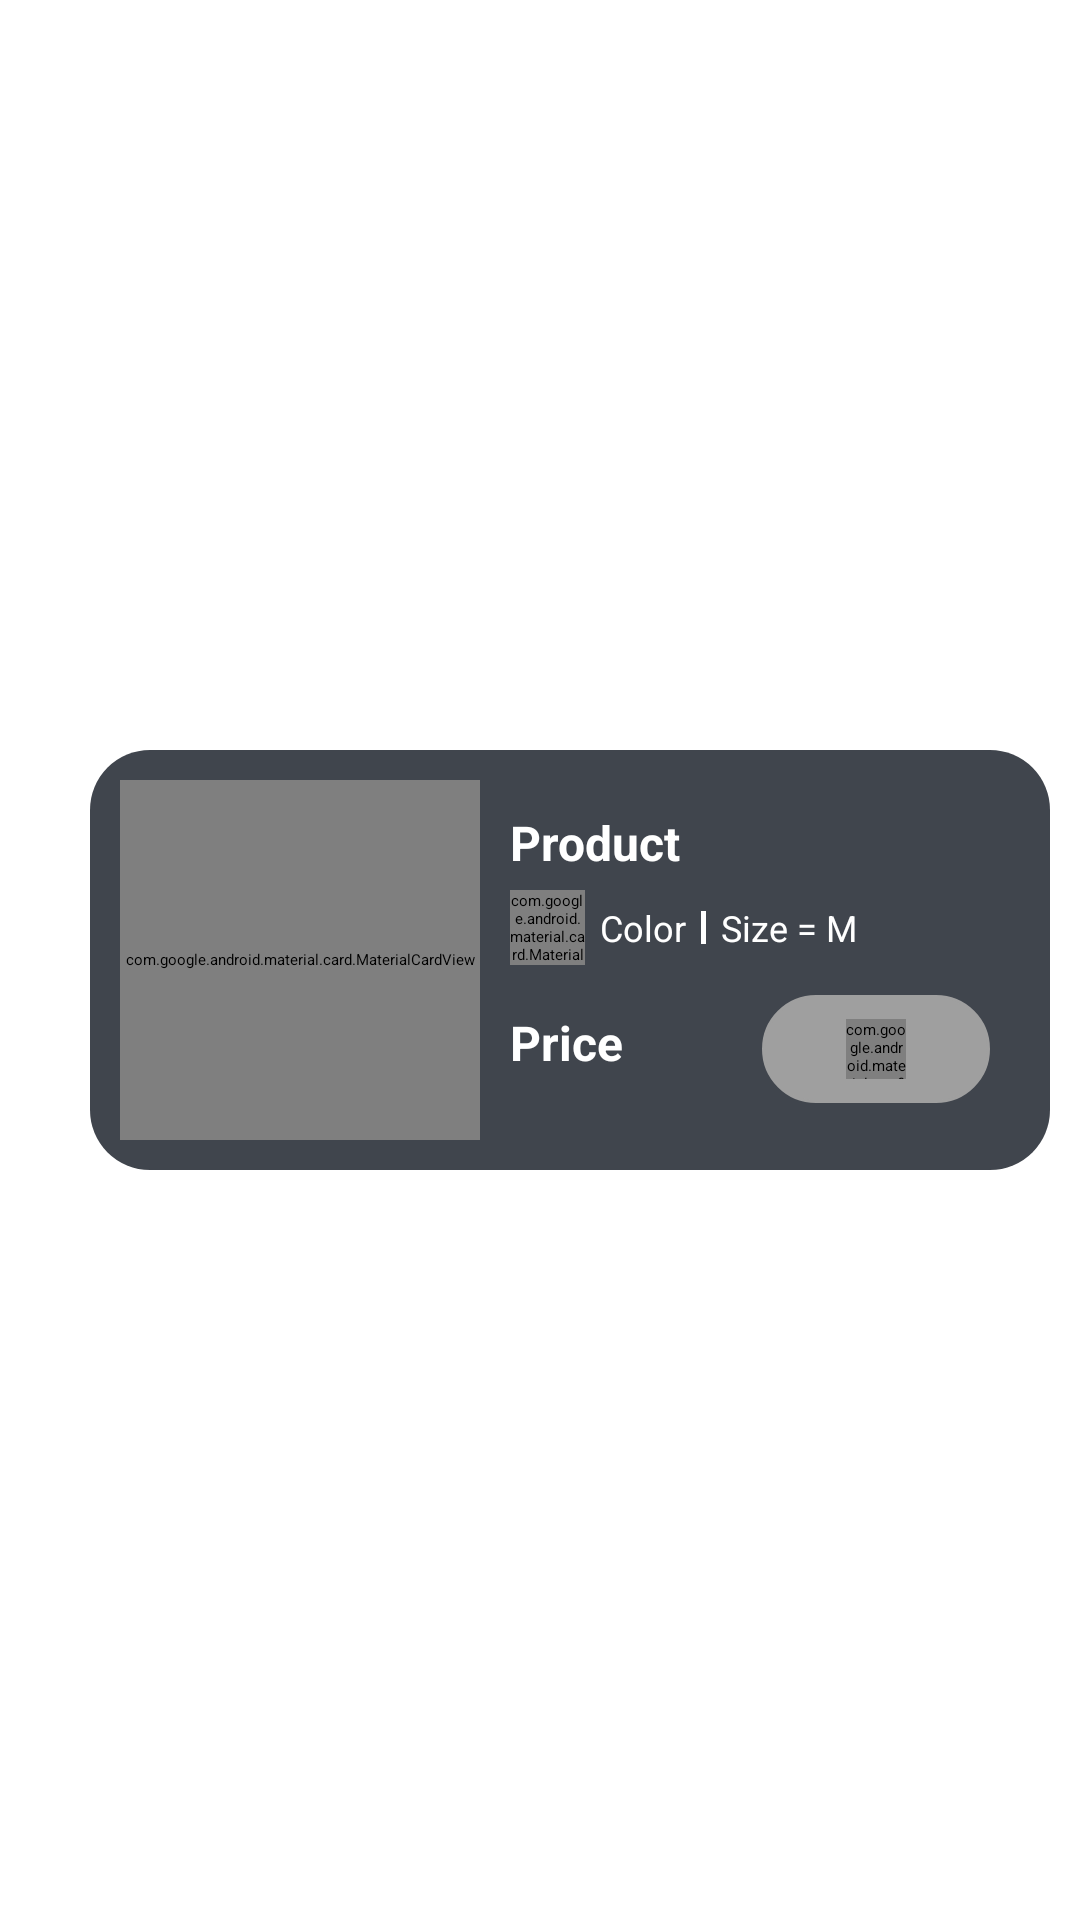

Android layout source for this screen:
<!-- AndroidManifest.xml: application theme Theme.TechStore -->
<!-- res/layout/cart.xml -->
<?xml version="1.0" encoding="utf-8"?>
<androidx.constraintlayout.widget.ConstraintLayout xmlns:android="http://schemas.android.com/apk/res/android"
    xmlns:app="http://schemas.android.com/apk/res-auto"
    xmlns:tools="http://schemas.android.com/tools"
    android:layout_width="match_parent"
    android:layout_height="wrap_content">

    <CheckBox
        android:id="@+id/cb_select_product"
        android:layout_width="30dp"
        android:layout_height="30dp"
        app:layout_constraintBottom_toBottomOf="parent"
        app:layout_constraintStart_toStartOf="parent"
        app:layout_constraintTop_toTopOf="parent" />

    <androidx.constraintlayout.widget.ConstraintLayout
        android:id="@+id/constraintLayout5"
        android:layout_width="0dp"
        android:layout_height="140dp"
        android:layout_marginTop="5dp"
        android:layout_marginEnd="10dp"
        android:layout_marginBottom="5dp"
        android:background="@drawable/background_cart_item"
        app:layout_constraintBottom_toBottomOf="parent"
        app:layout_constraintEnd_toEndOf="parent"
        app:layout_constraintStart_toEndOf="@+id/cb_select_product"
        app:layout_constraintTop_toTopOf="parent">

        <com.google.android.material.card.MaterialCardView
            android:id="@+id/materialCardView3"
            android:layout_width="120dp"
            android:layout_height="120dp"
            android:layout_marginStart="10dp"
            app:cardCornerRadius="20dp"
            app:layout_constraintBottom_toBottomOf="parent"
            app:layout_constraintStart_toStartOf="parent"
            app:layout_constraintTop_toTopOf="parent">

            <ImageView
                android:id="@+id/iv_img_product"
                android:layout_width="match_parent"
                android:layout_height="match_parent" />
        </com.google.android.material.card.MaterialCardView>

        <TextView
            android:id="@+id/tv_cart_title"
            android:layout_width="match_parent"
            android:layout_height="wrap_content"
            android:layout_marginStart="140dp"
            android:layout_marginTop="20dp"
            android:layout_marginEnd="50dp"
            android:ellipsize="end"
            android:maxLines="1"
            android:text="@string/product_title"
            android:textColor="@color/white"
            android:textSize="16sp"
            android:textStyle="bold"
            app:layout_constraintEnd_toEndOf="parent"
            app:layout_constraintStart_toStartOf="parent"
            app:layout_constraintTop_toTopOf="parent" />

        <ImageView
            android:id="@+id/iv_delete"
            android:layout_width="20dp"
            android:layout_height="20dp"
            android:layout_marginTop="15dp"
            android:layout_marginEnd="15dp"
            app:layout_constraintEnd_toEndOf="parent"
            app:layout_constraintTop_toTopOf="parent"
            app:srcCompat="@drawable/delete_icon" />

        <androidx.constraintlayout.widget.ConstraintLayout
            android:id="@+id/constraintLayout2"
            android:layout_width="wrap_content"
            android:layout_height="wrap_content"
            android:layout_marginStart="10dp"
            android:layout_marginTop="5dp"
            app:layout_constraintStart_toEndOf="@+id/materialCardView3"
            app:layout_constraintTop_toBottomOf="@+id/tv_cart_title">

            <com.google.android.material.card.MaterialCardView
                android:id="@+id/cv_color_product"
                android:layout_width="25dp"
                android:layout_height="25dp"
                app:cardCornerRadius="15dp"
                app:layout_constraintBottom_toBottomOf="parent"
                app:layout_constraintStart_toStartOf="parent"
                app:layout_constraintTop_toTopOf="parent" />

            <TextView
                android:id="@+id/tvColor"
                android:layout_width="wrap_content"
                android:layout_height="wrap_content"
                android:layout_marginStart="5dp"
                android:text="@string/product_color"
                android:textColor="@color/white"
                android:textSize="12sp"
                app:layout_constraintBottom_toBottomOf="parent"
                app:layout_constraintStart_toEndOf="@+id/cv_color_product"
                app:layout_constraintTop_toTopOf="parent" />

            <LinearLayout
                android:id="@+id/ln_space"
                android:layout_width="1.5dp"
                android:layout_height="11dp"
                android:layout_marginStart="5dp"
                android:background="@color/white"
                android:orientation="horizontal"
                app:layout_constraintBottom_toBottomOf="parent"
                app:layout_constraintStart_toEndOf="@+id/tvColor"
                app:layout_constraintTop_toTopOf="parent" />

            <TextView
                android:id="@+id/tv_size_product"
                android:layout_width="wrap_content"
                android:layout_height="wrap_content"
                android:layout_marginStart="5dp"
                android:text="Size = M"
                android:textColor="@color/white"
                android:textSize="12sp"
                app:layout_constraintBottom_toBottomOf="parent"
                app:layout_constraintStart_toEndOf="@+id/ln_space"
                app:layout_constraintTop_toTopOf="parent" />
        </androidx.constraintlayout.widget.ConstraintLayout>

        <TextView
            android:id="@+id/tv_price_total"
            android:layout_width="80dp"
            android:layout_height="wrap_content"
            android:layout_marginStart="10dp"
            android:layout_marginTop="15dp"
            android:text="@string/product_price"
            android:textColor="@color/white"
            android:textSize="16sp"
            android:textStyle="bold"
            app:layout_constraintStart_toEndOf="@+id/materialCardView3"
            app:layout_constraintTop_toBottomOf="@+id/constraintLayout2" />

        <LinearLayout
            android:id="@+id/quantity"
            android:layout_width="wrap_content"
            android:layout_height="wrap_content"
            android:layout_marginTop="10dp"
            android:layout_marginEnd="20dp"
            android:background="@drawable/background_quantity"
            android:gravity="center"
            android:orientation="horizontal"
            android:padding="8dp"
            app:layout_constraintEnd_toEndOf="parent"
            app:layout_constraintTop_toBottomOf="@+id/constraintLayout2">

            <ImageButton
                android:id="@+id/btn_increase"
                android:layout_width="10dp"
                android:layout_height="10dp"
                android:backgroundTint="@android:color/transparent"
                android:src="@drawable/baseline_add_24"
                android:textColor="@color/white"
                android:textSize="12sp" />

            <com.google.android.material.textfield.TextInputEditText
                android:id="@+id/tv_quantity"
                android:layout_width="20dp"
                android:layout_height="20dp"
                android:layout_marginStart="@dimen/margin_left"
                android:layout_marginEnd="@dimen/margin_right"
                android:background="@android:color/transparent"
                android:gravity="center"
                android:hint="1"
                android:text="@string/default_quantity"
                android:textColor="@color/black"
                android:textSize="12sp" />

            <ImageButton
                android:id="@+id/btn_decrease"
                android:layout_width="10dp"
                android:layout_height="10dp"
                android:backgroundTint="@android:color/transparent"
                android:src="@drawable/baseline_horizontal_rule_24"
                android:textColor="@color/white"
                android:textSize="12sp" />
        </LinearLayout>

    </androidx.constraintlayout.widget.ConstraintLayout>
</androidx.constraintlayout.widget.ConstraintLayout>
<!-- resources referenced by this layout -->
<resources>
  <color name="black">#FF000000</color>
  <color name="white">#FFFFFFFF</color>
  <dimen name="margin_left">10dp</dimen>
  <dimen name="margin_right">10dp</dimen>
  <!-- drawable background_cart_item (drawable) -->
  <selector xmlns:android="http://schemas.android.com/apk/res/android">
      <item>
          <shape android:shape="rectangle">
              <solid android:color="@color/item_cart"/>
              <corners android:radius="20dp"/>
          </shape>
      </item>
  </selector>
  <!-- drawable background_quantity (drawable) -->
  <?xml version="1.0" encoding="utf-8"?>
  <selector xmlns:android="http://schemas.android.com/apk/res/android">
      <item>
          <shape android:shape="rectangle">
              <stroke
                  android:width="1dp"
                  android:color="@color/quantity_color"/>
  
              <solid android:color="@color/quantity_color"/>
              <corners android:radius="25dp"/>
          </shape>
      </item>
  </selector>
  <!-- drawable delete_icon (drawable) -->
  <vector xmlns:android="http://schemas.android.com/apk/res/android"
      android:width="24dp"
      android:height="24dp"
      android:viewportWidth="24"
      android:viewportHeight="24">
  
      
      <path
          android:fillColor="@android:color/transparent"
          android:strokeWidth="2"
          android:strokeColor="@color/white"
          android:pathData="M3,6h18" />
  
      
      <path
          android:fillColor="@android:color/transparent"
          android:strokeWidth="2"
          android:strokeColor="@color/white"
          android:pathData="M10,3h4a1,1 0 0,1 1,1v2h-6V4a1,1 0 0,1 1,-1z" />
  
      
      <path
          android:fillColor="@android:color/transparent"
          android:strokeWidth="2"
          android:strokeColor="@color/white"
          android:pathData="M5,6l1,14a2,2 0 0,0 2,2h8a2,2 0 0,0 2,-2l1,-14z" />
  
      
      <path
          android:fillColor="@android:color/transparent"
          android:strokeWidth="2"
          android:strokeColor="@color/white"
          android:pathData="M10,11v6" />
      <path
          android:fillColor="@android:color/transparent"
          android:strokeWidth="2"
          android:strokeColor="@color/white"
          android:pathData="M14,11v6" />
  </vector>
  <string name="default_quantity">1</string>
  <string name="product_color">Color</string>
  <string name="product_price">Price</string>
  <string name="product_title">Product</string>
  <color name="item_cart">#40454D</color>
  <color name="quantity_color">#9F9F9F</color>
</resources>
